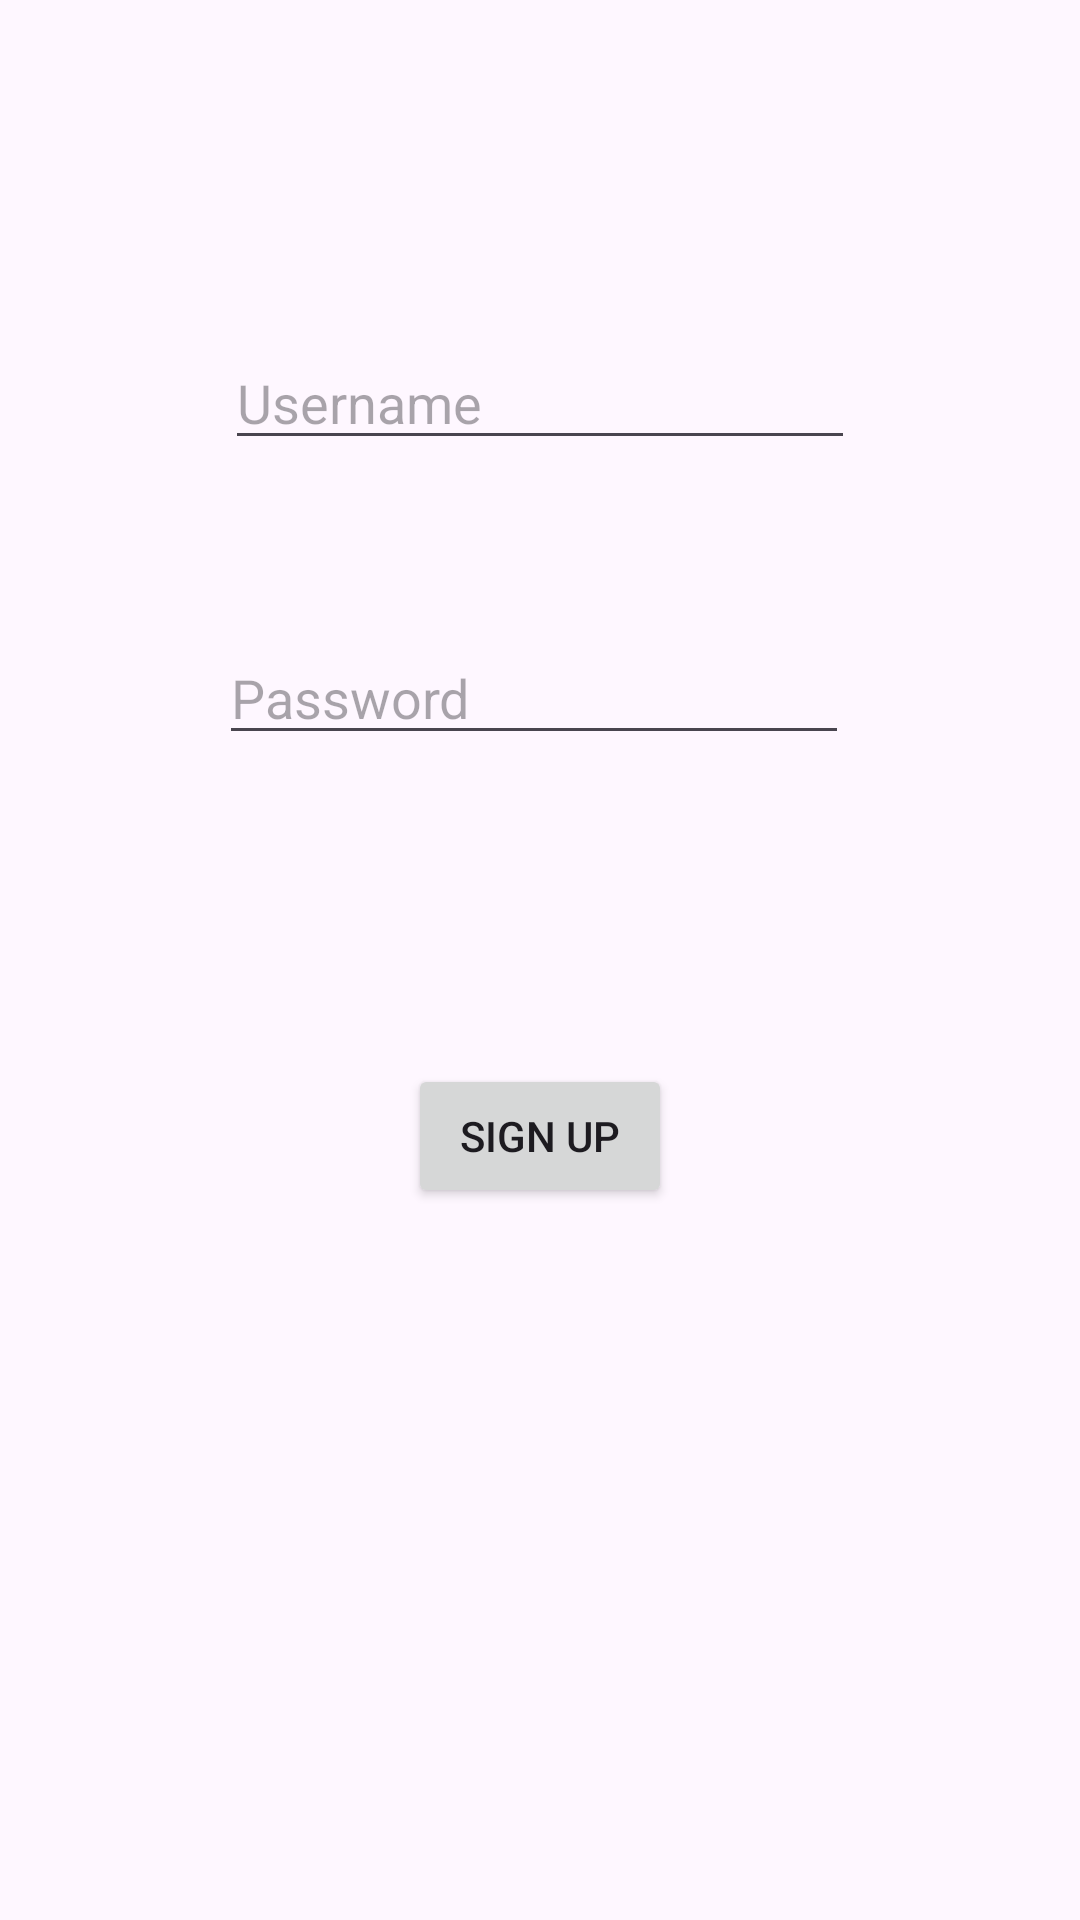

Here is an Android app screen rendered from its layout file. Give the layout XML and the strings, colors and styles it references.
<!-- AndroidManifest.xml: application theme Theme.LogInSignupforgot -->
<!-- res/layout/fragment_signup.xml -->
<?xml version="1.0" encoding="utf-8"?>
<FrameLayout xmlns:android="http://schemas.android.com/apk/res/android"
    xmlns:app="http://schemas.android.com/apk/res-auto"
    xmlns:tools="http://schemas.android.com/tools"
    android:layout_width="match_parent"
    android:layout_height="match_parent"
    tools:context=".SignupFragment">

    <androidx.constraintlayout.widget.ConstraintLayout
        android:layout_width="match_parent"
        android:layout_height="match_parent">

        <EditText
            android:id="@+id/etPasswordSignup"
            android:layout_width="wrap_content"
            android:layout_height="wrap_content"
            android:layout_marginTop="57dp"
            android:layout_marginEnd="2dp"
            android:ems="10"
            android:hint="Password"
            android:inputType="textPassword"
            app:layout_constraintEnd_toEndOf="@+id/etUsernameSignup"
            app:layout_constraintTop_toBottomOf="@+id/etUsernameSignup" />

        <EditText
            android:id="@+id/etUsernameSignup"
            android:layout_width="wrap_content"
            android:layout_height="wrap_content"
            android:layout_marginTop="112dp"
            android:ems="10"
            android:hint="Username"
            android:inputType="textEmailAddress"
            app:layout_constraintEnd_toEndOf="parent"
            app:layout_constraintStart_toStartOf="parent"
            app:layout_constraintTop_toTopOf="parent" />

        <Button
            android:id="@+id/btnSignup"
            android:layout_width="wrap_content"
            android:layout_height="wrap_content"
            android:layout_marginTop="103dp"
            android:text="Sign up"
            app:layout_constraintEnd_toEndOf="parent"
            app:layout_constraintStart_toStartOf="parent"
            app:layout_constraintTop_toBottomOf="@+id/etPasswordSignup" />
    </androidx.constraintlayout.widget.ConstraintLayout>
</FrameLayout>
<!-- resources referenced by this layout -->
<resources>
  <style name="Theme.LogInSignupforgot" parent="Base.Theme.LogInSignupforgot" />
  <style name="Base.Theme.LogInSignupforgot" parent="Theme.Material3.DayNight.NoActionBar">
          
          
      </style>
</resources>
